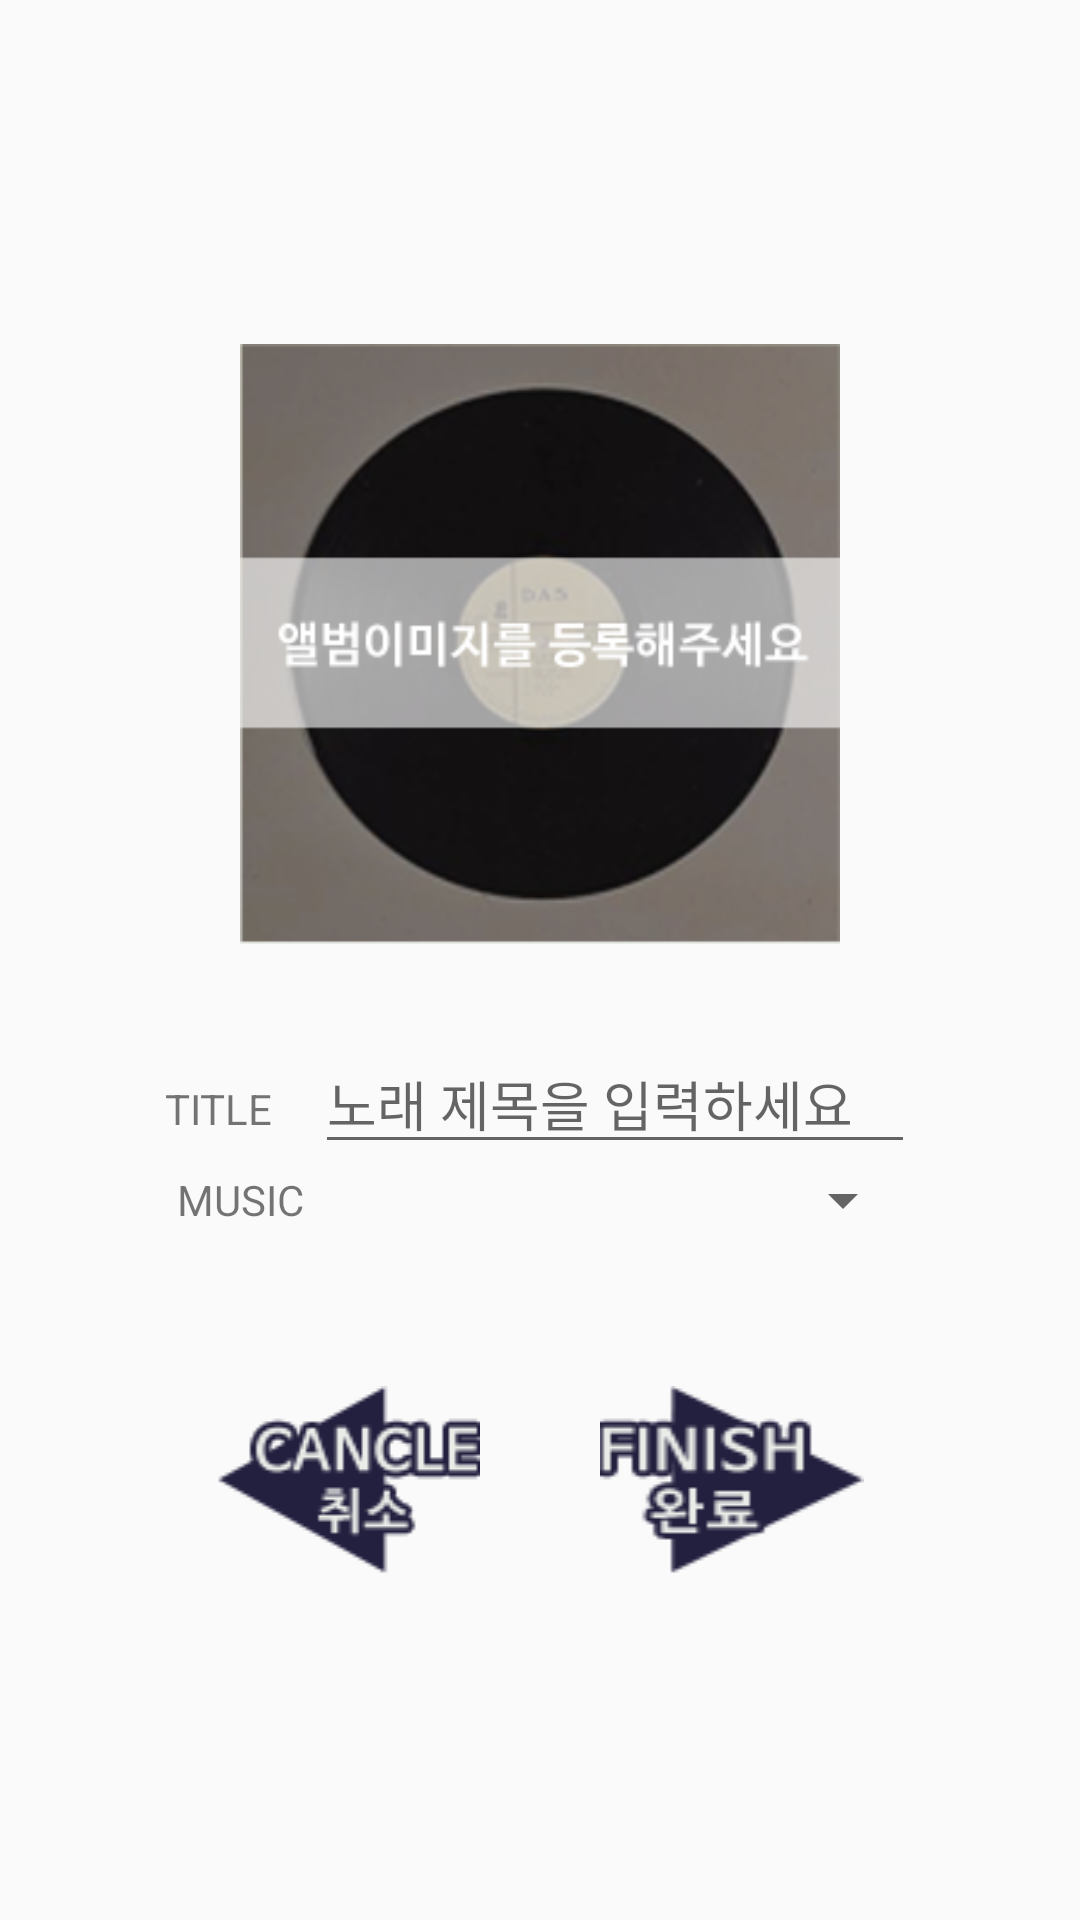

Write the Android layout XML for this screen, with the resource values it uses.
<!-- AndroidManifest.xml: application theme AppTheme -->
<!-- res/layout/activity_register_music.xml -->
<?xml version="1.0" encoding="utf-8"?>
<LinearLayout xmlns:android="http://schemas.android.com/apk/res/android"
              android:layout_width="match_parent"
              android:layout_height="match_parent"
              android:orientation="vertical"
              android:gravity="center">

    <Button android:id="@+id/btn_register_music_image"
            android:layout_width="200dp"
            android:layout_height="200dp"
            android:background="@drawable/register_musicimage"
            android:layout_marginBottom="30dp"/>

    <LinearLayout android:layout_width="wrap_content"
                  android:layout_height="wrap_content">

        <TextView android:id="@+id/text_title"
                  android:layout_width="50dp"
                  android:layout_height="wrap_content"
                  android:text="TITLE"/>

        <EditText android:id="@+id/edit_title"
                  android:layout_width="200dp"
                  android:layout_height="wrap_content"
                  android:hint="노래 제목을 입력하세요"/>

    </LinearLayout>

    <LinearLayout android:layout_width="wrap_content"
                  android:layout_height="wrap_content">

        <TextView android:id="@+id/text_music"
                  android:layout_width="50dp"
                  android:layout_height="match_parent"
                  android:gravity="center"
                  android:text="MUSIC"/>

        <Spinner android:id="@+id/spin_musicfile"
                 android:layout_width="200dp"
                 android:layout_height="wrap_content"
                 android:prompt="@string/musicfile_spinner"/>

    </LinearLayout>
    <LinearLayout android:layout_width="wrap_content"
                  android:layout_height="wrap_content"
                  android:layout_marginTop="50dp">

        <Button android:id="@+id/btn_cancle_register"
                android:layout_width="wrap_content"
                android:layout_height="wrap_content"
                android:background="@drawable/register_cancle"
                android:layout_marginRight="20dp"/>

        <Button android:id="@+id/btn_register"
                android:layout_width="wrap_content"
                android:layout_height="wrap_content"
                android:background="@drawable/register_finish"
                android:layout_marginLeft="20dp"/>

    </LinearLayout>

</LinearLayout>
<!-- resources referenced by this layout -->
<resources>
  <!-- drawable register_cancle: jpg bitmap (drawable, 5462 bytes) -->
  <!-- drawable register_finish: jpg bitmap (drawable, 4792 bytes) -->
  <!-- drawable register_musicimage: jpg bitmap (drawable, 46519 bytes) -->
  <string name="musicfile_spinner">음악 파일</string>
  <style name="AppTheme" parent="@style/Theme.AppCompat.Light.DarkActionBar">
          <item name="android:actionBarStyle">@style/MyActionBar</item>
  
          
          <item name="actionBarStyle">@style/MyActionBar</item>
      </style>
  <style name="MyActionBar" parent="@style/Widget.AppCompat.Light.ActionBar.Solid.Inverse">
          <item name="android:background">@drawable/actionbar_background</item>
  
          
          <item name="background">@drawable/actionbar_background</item>
      </style>
  <!-- drawable actionbar_background: jpg bitmap (drawable, 8910 bytes) -->
</resources>
